Dataset: behavior_roi_cls (GitHub, Cparamal/HorsrBehavior). Classes: drinking, eating, head down, lying, standing.

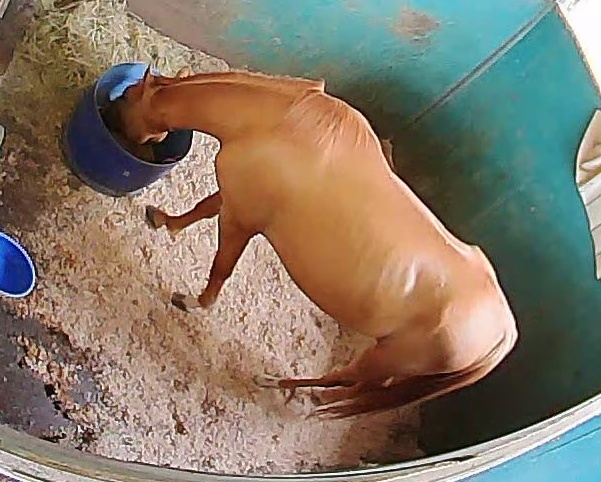
Label: drinking

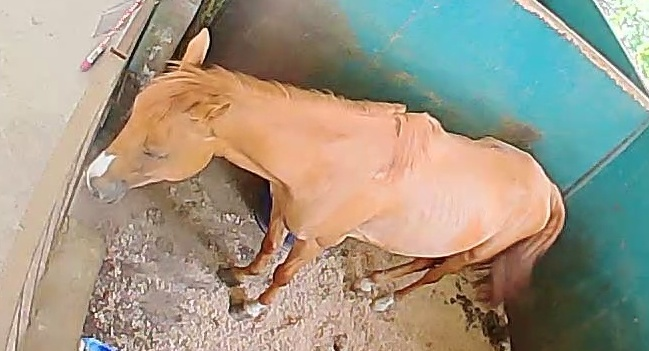
Label: standing

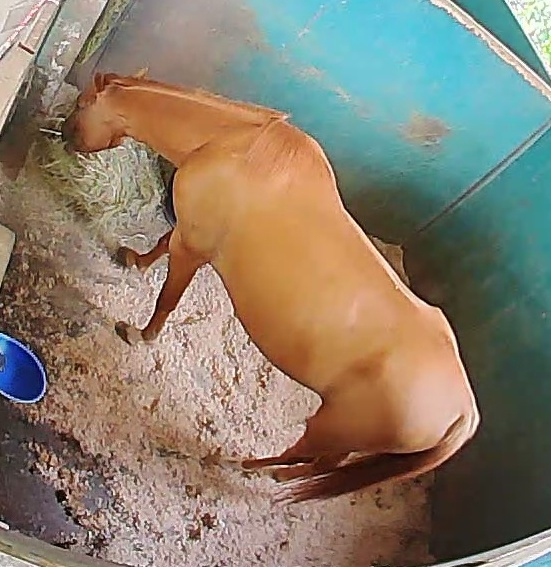
Label: eating

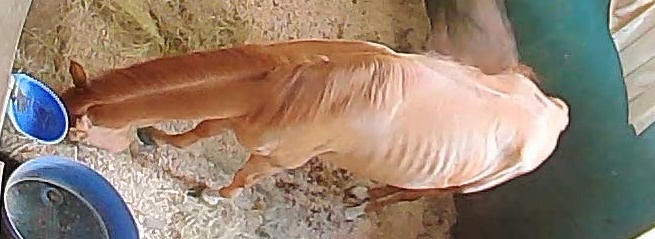
Label: head down

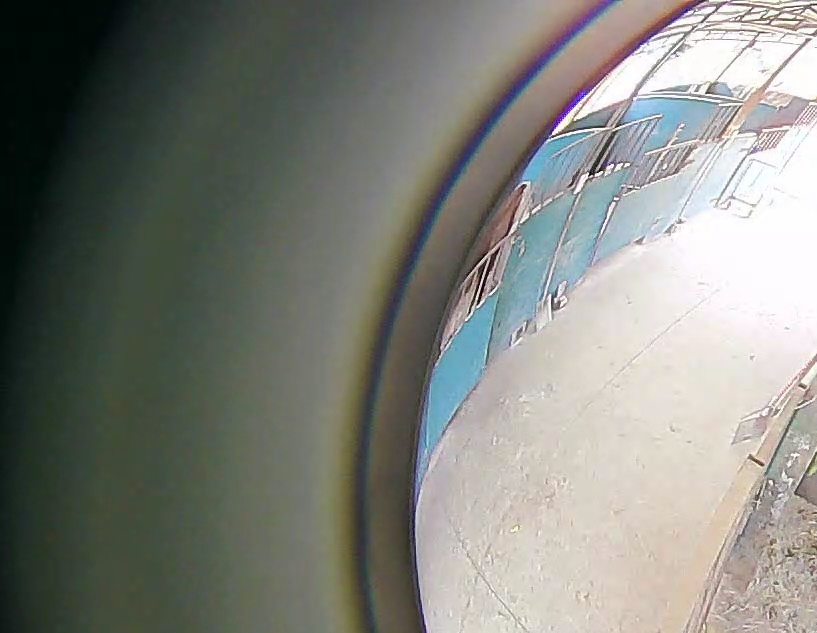
Label: lying

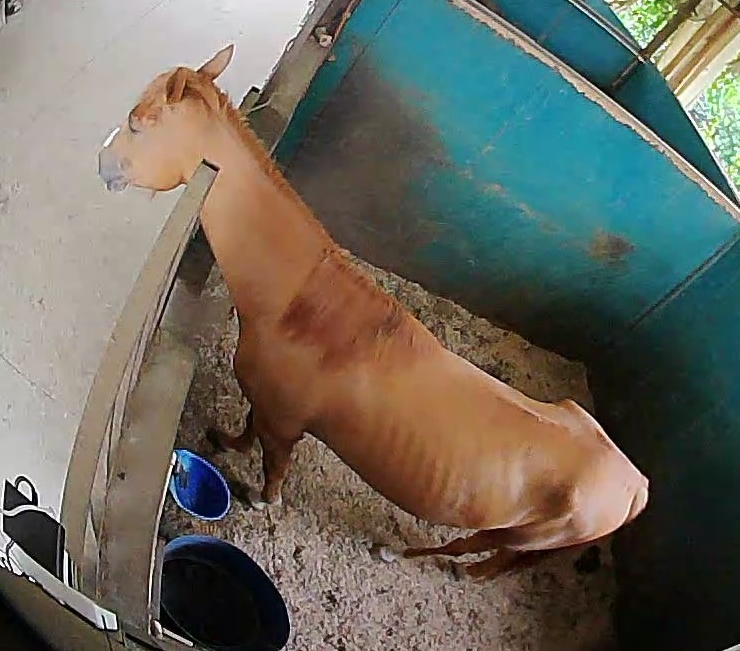
Label: standing
